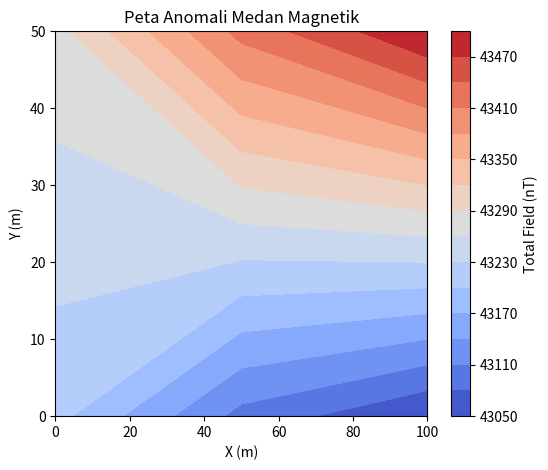

Python code for this plot:
import pandas as pd
import matplotlib.pyplot as plt
import numpy as np

# 1. Buat DataFrame langsung dari data sample
data = pd.DataFrame({
    'X (m)': [0, 0, 50, 50, 100, 100],
    'Y (m)': [0, 50, 0, 50, 0, 50],
    'Total_Field (nT)': [43210, 43280, 43100, 43420, 43050, 43500]
})

# 2. Ubah jadi grid untuk visualisasi kontur
pivot = data.pivot_table(index='Y (m)', columns='X (m)', values='Total_Field (nT)')
X, Y = np.meshgrid(pivot.columns, pivot.index)
Z = pivot.values

# 3. Plot kontur peta anomali magnetik
plt.figure(figsize=(6,5))
cont = plt.contourf(X, Y, Z, cmap='coolwarm', levels=15)
plt.colorbar(cont, label='Total Field (nT)')
plt.xlabel('X (m)')
plt.ylabel('Y (m)')
plt.title('Peta Anomali Medan Magnetik')
plt.show()